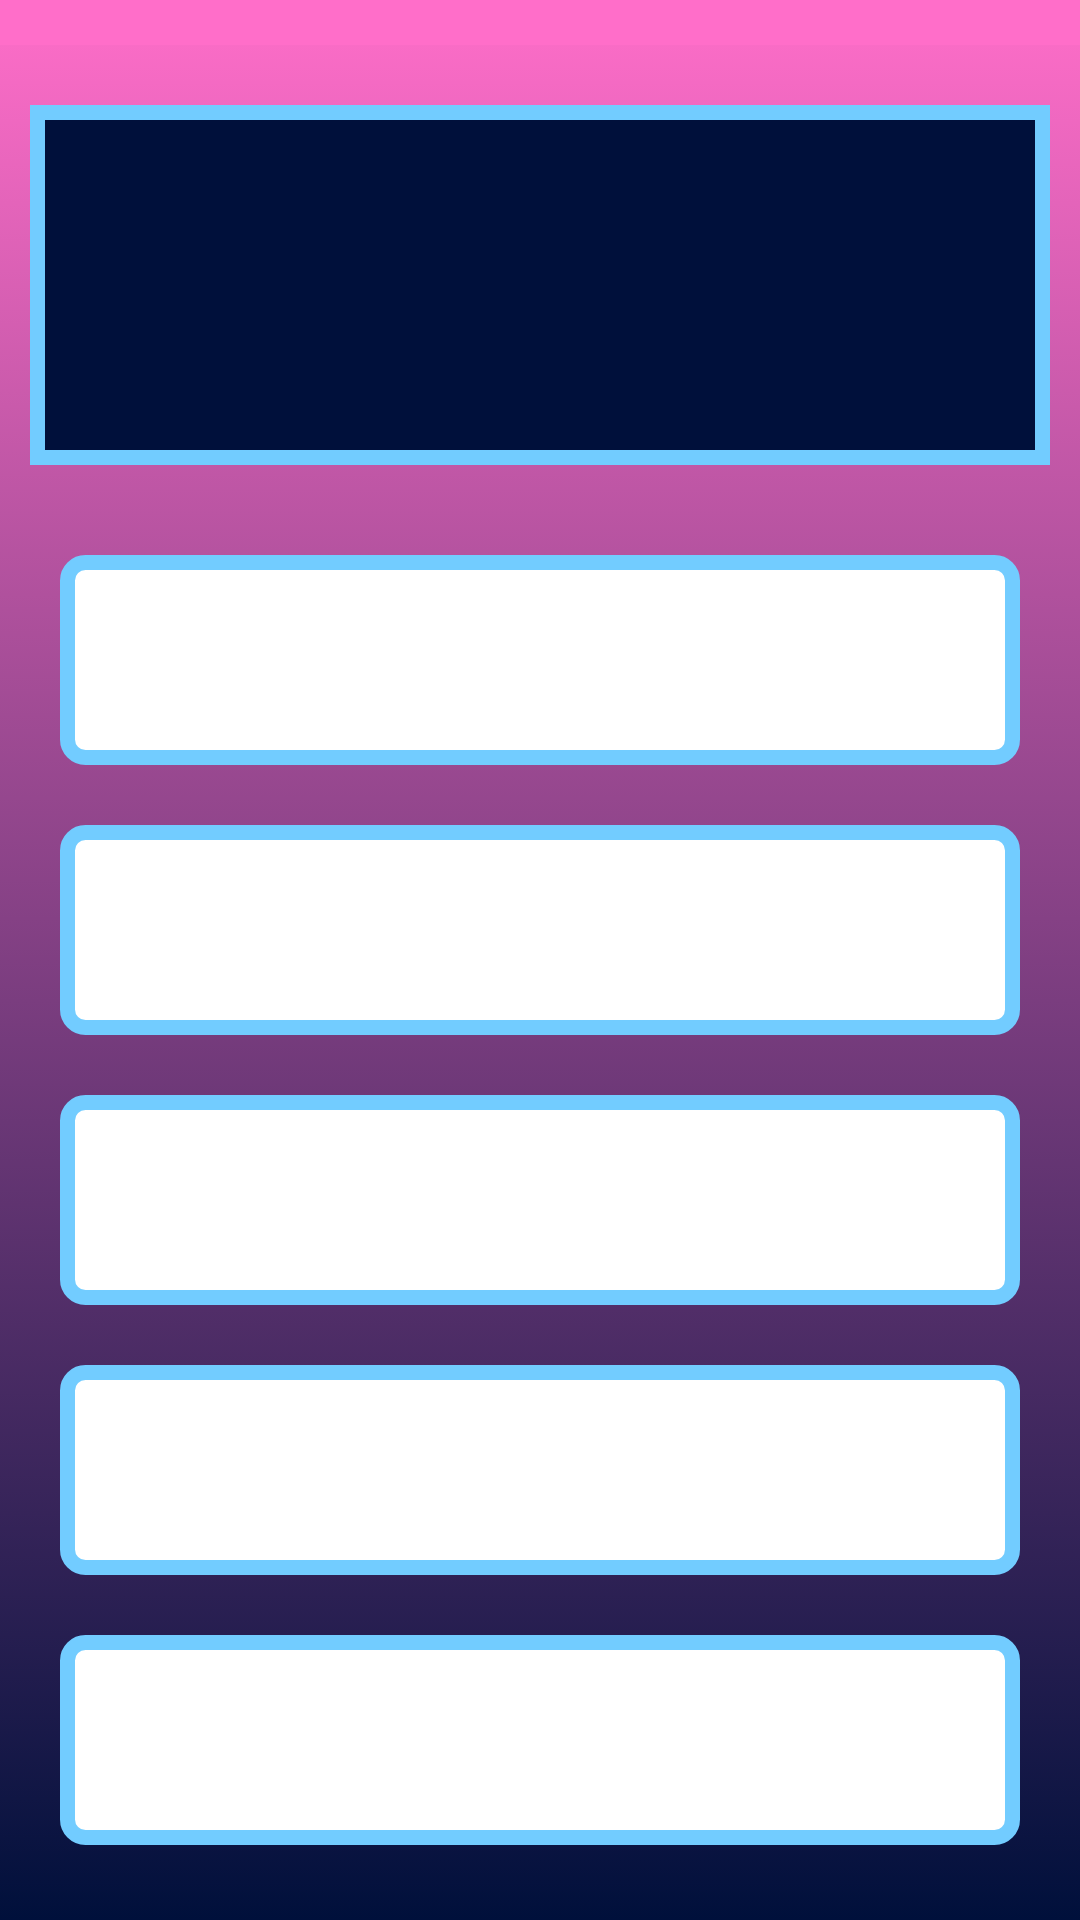

The Android layout XML behind this screen, and the referenced resources:
<!-- AndroidManifest.xml: application theme android:Theme.NoTitleBar -->
<!-- res/layout/question_screen.xml -->
<?xml version="1.0" encoding="utf-8"?>
<LinearLayout xmlns:android="http://schemas.android.com/apk/res/android"
    xmlns:tools="http://schemas.android.com/tools"
    android:orientation="vertical"
    android:layout_width="match_parent"
    android:layout_height="match_parent"
    android:background="@drawable/main_background"
    android:splitMotionEvents="false"
    android:windowEnableSplitTouch="false">

    
    <RelativeLayout
        android:id="@+id/count_down"
        android:layout_width="match_parent"
        android:layout_height="match_parent"
        android:background="@android:color/transparent"
        android:visibility="gone">

        <TextView
            android:id="@+id/count_down_text"
            android:layout_width="match_parent"
            android:layout_height="match_parent"
            android:gravity="center"
            tools:text="3"
            android:textSize="150sp"
            android:textColor="@android:color/white"/>

    </RelativeLayout>

    <ProgressBar
        android:id="@+id/progress_bar"
        android:layout_width="match_parent"
        android:layout_height="15dp"
        style="@android:style/Widget.ProgressBar.Horizontal"
        android:max="1000"
        android:progressDrawable="@drawable/progress_bar"/>

    <TextView
        android:id="@+id/question"
        android:layout_width="match_parent"
        android:layout_height="120dp"
        android:padding="10dp"
        android:background="@drawable/question"
        tools:text="test question"
        android:textColor="@android:color/white"
        android:textSize="20sp"
        android:gravity="center"
        android:layout_marginBottom="20dp"
        android:layout_marginTop="20dp"
        android:layout_marginLeft="10dp"
        android:layout_marginRight="10dp"
        android:clickable="false"/>

    <TextView android:id="@+id/answer1" style="@style/answerButtons" tools:text="test answer"/>
    <TextView android:id="@+id/answer2" style="@style/answerButtons" tools:text="test answer"/>
    <TextView android:id="@+id/answer3" style="@style/answerButtons" tools:text="test answer"/>
    <TextView android:id="@+id/answer4" style="@style/answerButtons" tools:text="test answer"/>
    <TextView android:id="@+id/answer5" style="@style/answerButtons" tools:text="test answer"/>

    <TextView
        android:id="@+id/question_progress"
        android:layout_width="match_parent"
        android:layout_height="wrap_content"
        android:gravity="center"
        tools:text="4/7"
        android:textSize="20sp"
        android:textColor="@android:color/white"/>

</LinearLayout>
<!-- resources referenced by this layout -->
<resources>
  <!-- drawable main_background (drawable) -->
  <?xml version="1.0" encoding="utf-8"?>
  <selector xmlns:android="http://schemas.android.com/apk/res/android">
      <item>
          <shape>
              <gradient
                  android:angle="90"
                  android:startColor="#00103B"
                  android:endColor="#FF6EC9"
                  android:type="linear" />
          </shape>
      </item>
  </selector>
  <!-- drawable progress_bar (drawable) -->
  <?xml version="1.0" encoding="utf-8"?>
  <layer-list xmlns:android="http://schemas.android.com/apk/res/android">
      <item android:id="@android:id/background">
          <shape>
              <solid
                  android:color="#FF6EC9" />
          </shape>
      </item>
  
      <item
          android:id="@android:id/progress">
          <clip>
              <shape>
                  <solid
                      android:color="#72CCFF" />
              </shape>
          </clip>
      </item>
  
  </layer-list>
  <!-- drawable question (drawable) -->
  <?xml version="1.0" encoding="utf-8"?>
  <shape xmlns:android="http://schemas.android.com/apk/res/android" android:shape="rectangle">
      <solid android:color="#00103B" />
      <stroke android:color="#72CCFF" android:width="5dp" />
      <size android:width="250dp" android:height="250dp"/>
  </shape>
  <style name="answerButtons">
          <item name="android:layout_width">match_parent</item>
          <item name="android:layout_height">70dp</item>
          <item name="android:textColor">@android:color/black</item>
          <item name="android:textSize">20sp</item>
          <item name="android:gravity">center</item>
          <item name="android:layout_marginTop">10dp</item>
          <item name="android:layout_marginBottom">10dp</item>
          <item name="android:layout_marginRight">20dp</item>
          <item name="android:layout_marginLeft">20dp</item>
          <item name="android:clickable">true</item>
          <item name="android:background">@drawable/answer_button</item>
      </style>
  <!-- drawable answer_button (drawable) -->
  <?xml version="1.0" encoding="utf-8"?>
  <selector xmlns:android="http://schemas.android.com/apk/res/android">
      <item android:state_pressed="true">
          <shape xmlns:android="http://schemas.android.com/apk/res/android" android:shape="rectangle">
              <corners android:radius="6dp" />
              <solid android:color="#72CCFF" />
              <stroke android:color="#72CCFF" android:width="5dp" />
              <size android:width="250dp" android:height="250dp"/>
          </shape>
      </item>
      <item>
          <shape xmlns:android="http://schemas.android.com/apk/res/android" android:shape="rectangle">
              <corners android:radius="6dp" />
              <solid android:color="@android:color/white" />
              <stroke android:color="#72CCFF" android:width="5dp" />
              <size android:width="250dp" android:height="250dp"/>
          </shape>
      </item>
  </selector>
</resources>
